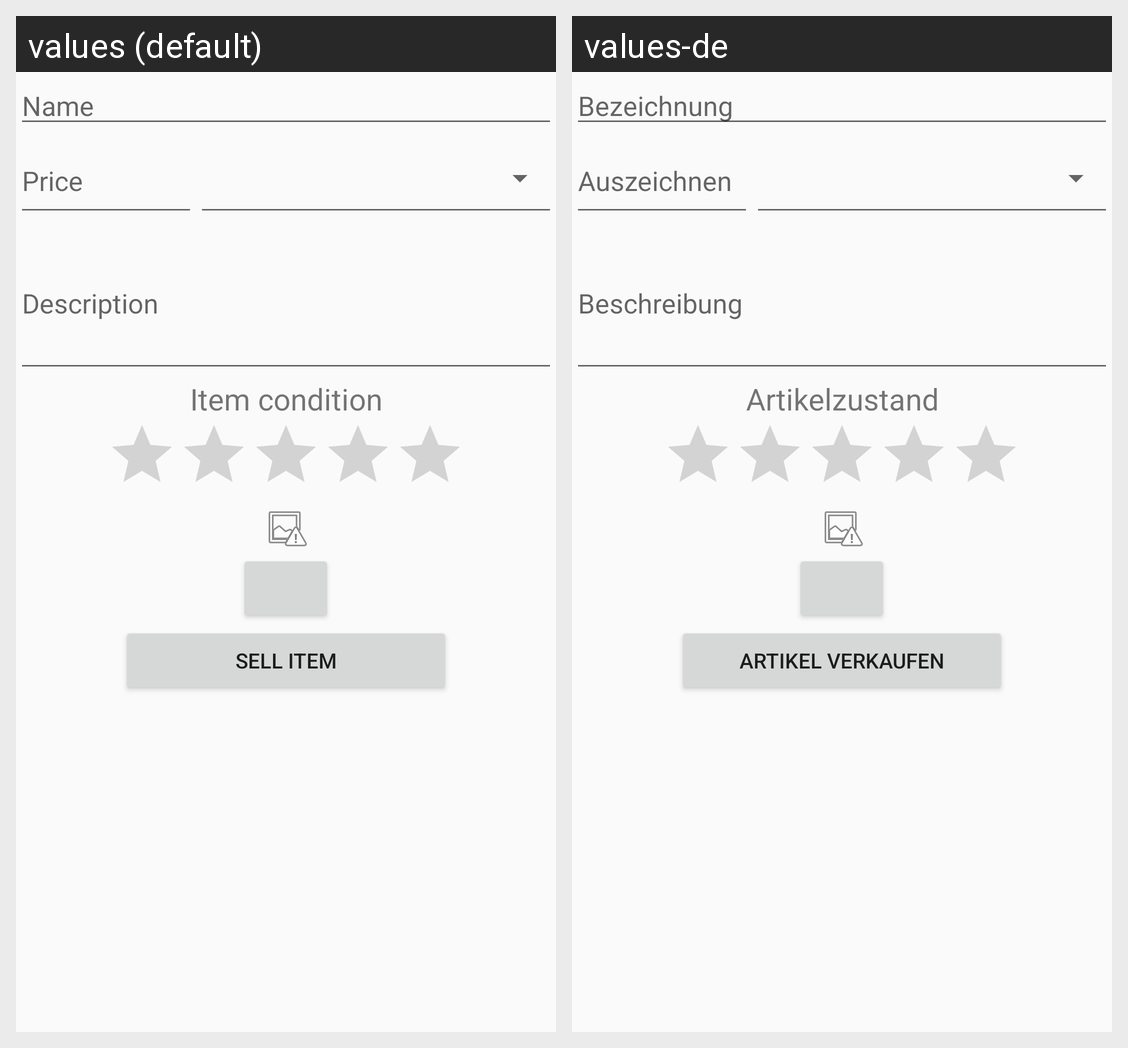

The same Android screen rendered under two of its app's locales, left to right. List the strings drawn on it with the default value and each locale's translation.
Android screen res/layout/fragment_sell.xml rendered under 2 locales, left to right: values (default), values-de. Device: Nexus 5 (rendered at 1080×1920; each locale shown at half size, 540×960, under a caption strip naming it); theme AppTheme.
Strings drawn on this screen, with the default value and each locale's value (text and hints the layout hard-codes, and strings that could not be matched under every locale, appear in the picture but are not listed):

lang_name
  values: Name
  values-de: Bezeichnung

lang_price
  values: Price
  values-de: Auszeichnen

lang_description
  values: Description
  values-de: Beschreibung

lang_item_condition
  values: Item condition
  values-de: Artikelzustand

lang_sell_item
  values: Sell item
  values-de: Artikel verkaufen
